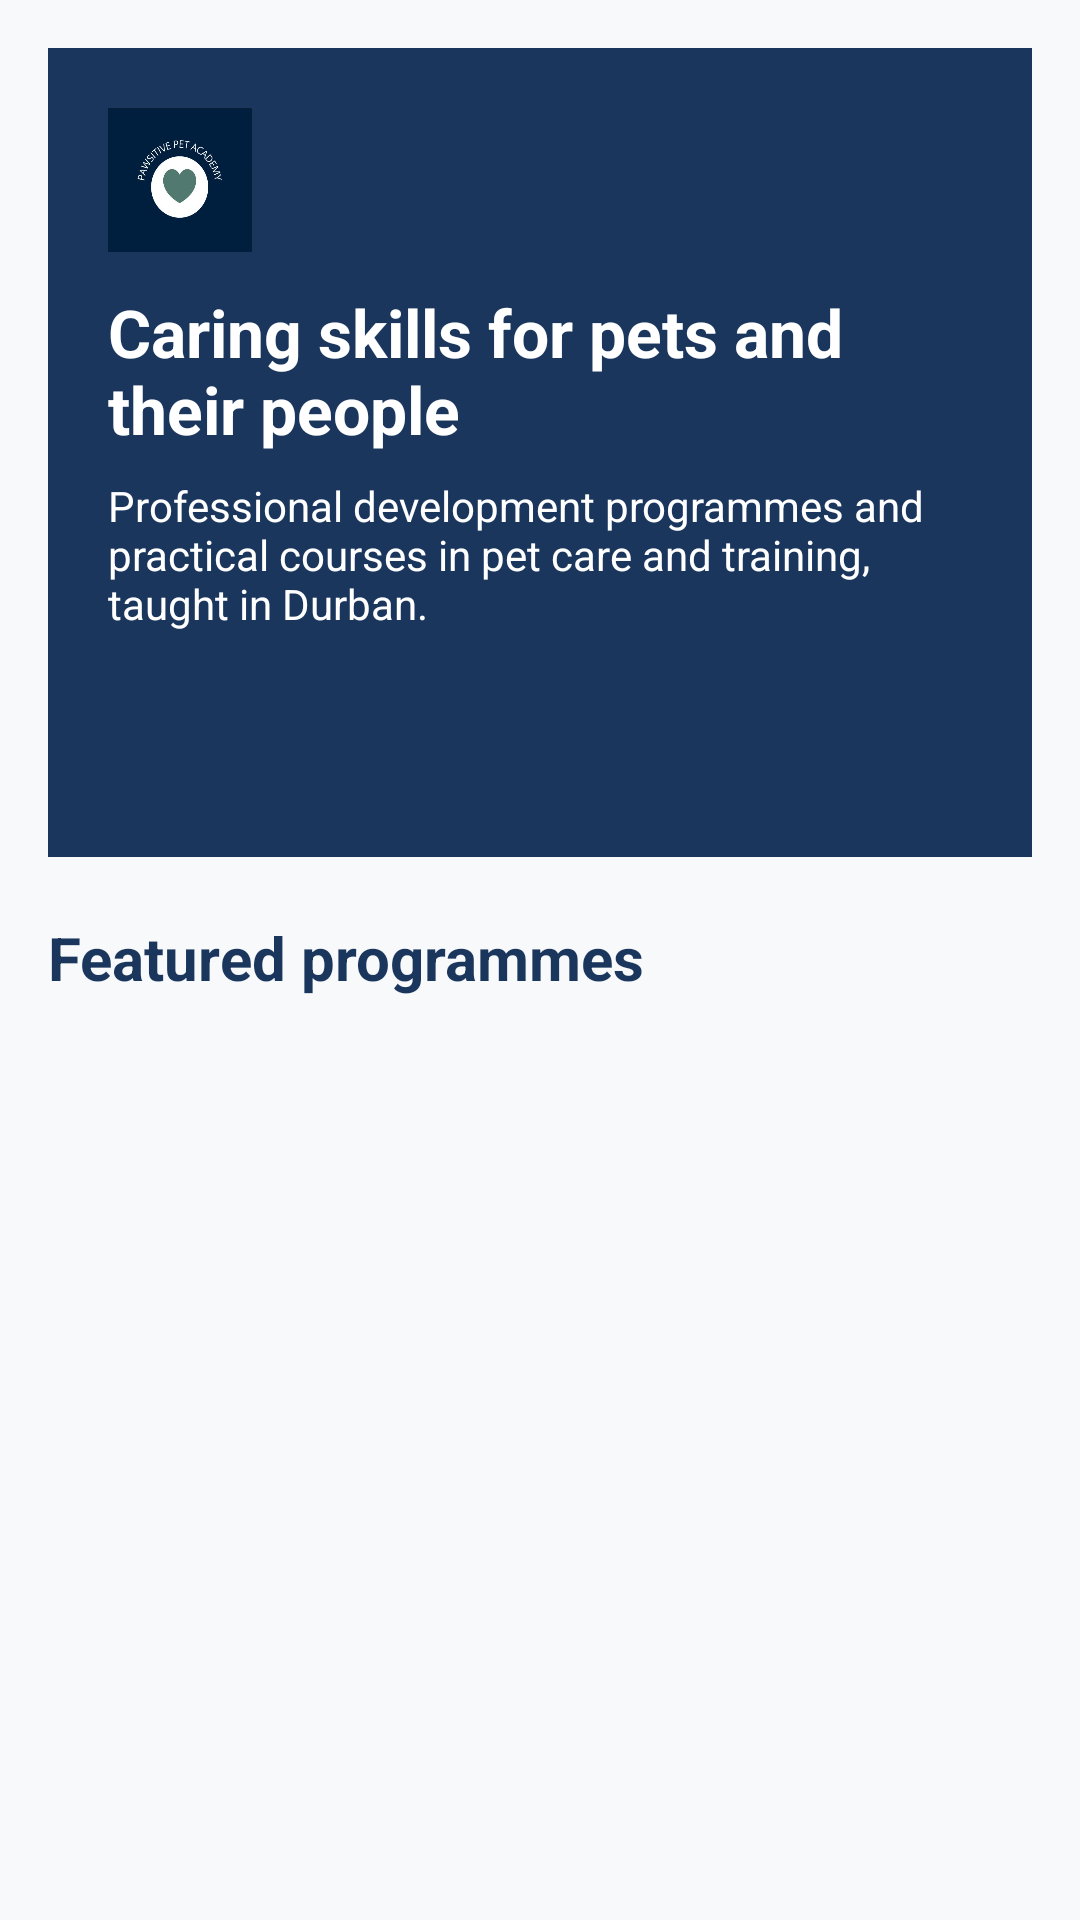

Reconstruct the res/layout file that produces this screen, plus the resources it refers to.
<!-- AndroidManifest.xml: application theme Theme.Pawsitive -->
<!-- res/layout/fragment_home.xml -->
<?xml version="1.0" encoding="utf-8"?>
<androidx.core.widget.NestedScrollView xmlns:android="http://schemas.android.com/apk/res/android"
    android:layout_width="match_parent"
    android:layout_height="match_parent"
    android:background="@color/off_white">

    <LinearLayout
        android:layout_width="match_parent"
        android:layout_height="wrap_content"
        android:orientation="vertical"
        android:padding="16dp">

        <LinearLayout
            android:layout_width="match_parent"
            android:layout_height="wrap_content"
            android:orientation="vertical"
            android:background="@color/navy"
            android:padding="20dp">

            <ImageView
                android:layout_width="48dp"
                android:layout_height="48dp"
                android:src="@drawable/img_logo"
                android:contentDescription="@string/app_name" />

            <TextView
                android:layout_width="wrap_content"
                android:layout_height="wrap_content"
                android:layout_marginTop="12dp"
                android:text="@string/tagline"
                android:textColor="@color/white"
                android:textSize="22sp"
                android:textStyle="bold" />

            <TextView
                android:layout_width="wrap_content"
                android:layout_height="wrap_content"
                android:layout_marginTop="8dp"
                android:text="@string/hero_body"
                android:textColor="@color/white"
                android:textSize="14sp" />

            <TextView
                android:id="@+id/btn_book_now"
                android:layout_width="wrap_content"
                android:layout_height="wrap_content"
                android:layout_marginTop="16dp"
                android:background="@drawable/bg_button_coral"
                android:paddingHorizontal="20dp"
                android:paddingVertical="10dp"
                android:text="@string/book_now"
                android:textColor="@color/navy"
                android:textStyle="bold" />
        </LinearLayout>

        <TextView
            android:layout_width="wrap_content"
            android:layout_height="wrap_content"
            android:layout_marginTop="20dp"
            android:text="@string/featured"
            android:textColor="@color/navy"
            android:textSize="20sp"
            android:textStyle="bold" />

        <androidx.recyclerview.widget.RecyclerView
            android:id="@+id/recycler_featured"
            android:layout_width="match_parent"
            android:layout_height="wrap_content"
            android:layout_marginTop="8dp"
            android:nestedScrollingEnabled="false" />

    </LinearLayout>
</androidx.core.widget.NestedScrollView>
<!-- resources referenced by this layout -->
<resources>
  <color name="navy">#1A365D</color>
  <color name="off_white">#F8F9FA</color>
  <color name="white">#FFFFFF</color>
  <!-- drawable img_logo: png bitmap (drawable, 59923 bytes) -->
  <string name="app_name">Pawsitive Pet Academy</string>
  <string name="book_now">Book now</string>
  <string name="featured">Featured programmes</string>
  <string name="hero_body">Professional development programmes and practical courses in pet care and training, taught in Durban.</string>
  <string name="tagline">Caring skills for pets and their people</string>
  <style name="Theme.Pawsitive" parent="Theme.Material3.Light.NoActionBar">
          <item name="colorPrimary">@color/navy</item>
          <item name="colorPrimaryVariant">@color/navy</item>
          <item name="colorOnPrimary">@color/white</item>
          <item name="colorSecondary">@color/coral</item>
          <item name="colorOnSecondary">@color/navy</item>
          <item name="android:statusBarColor">@color/navy</item>
          <item name="android:windowBackground">@color/off_white</item>
      </style>
  <color name="coral">#E9967A</color>
</resources>
